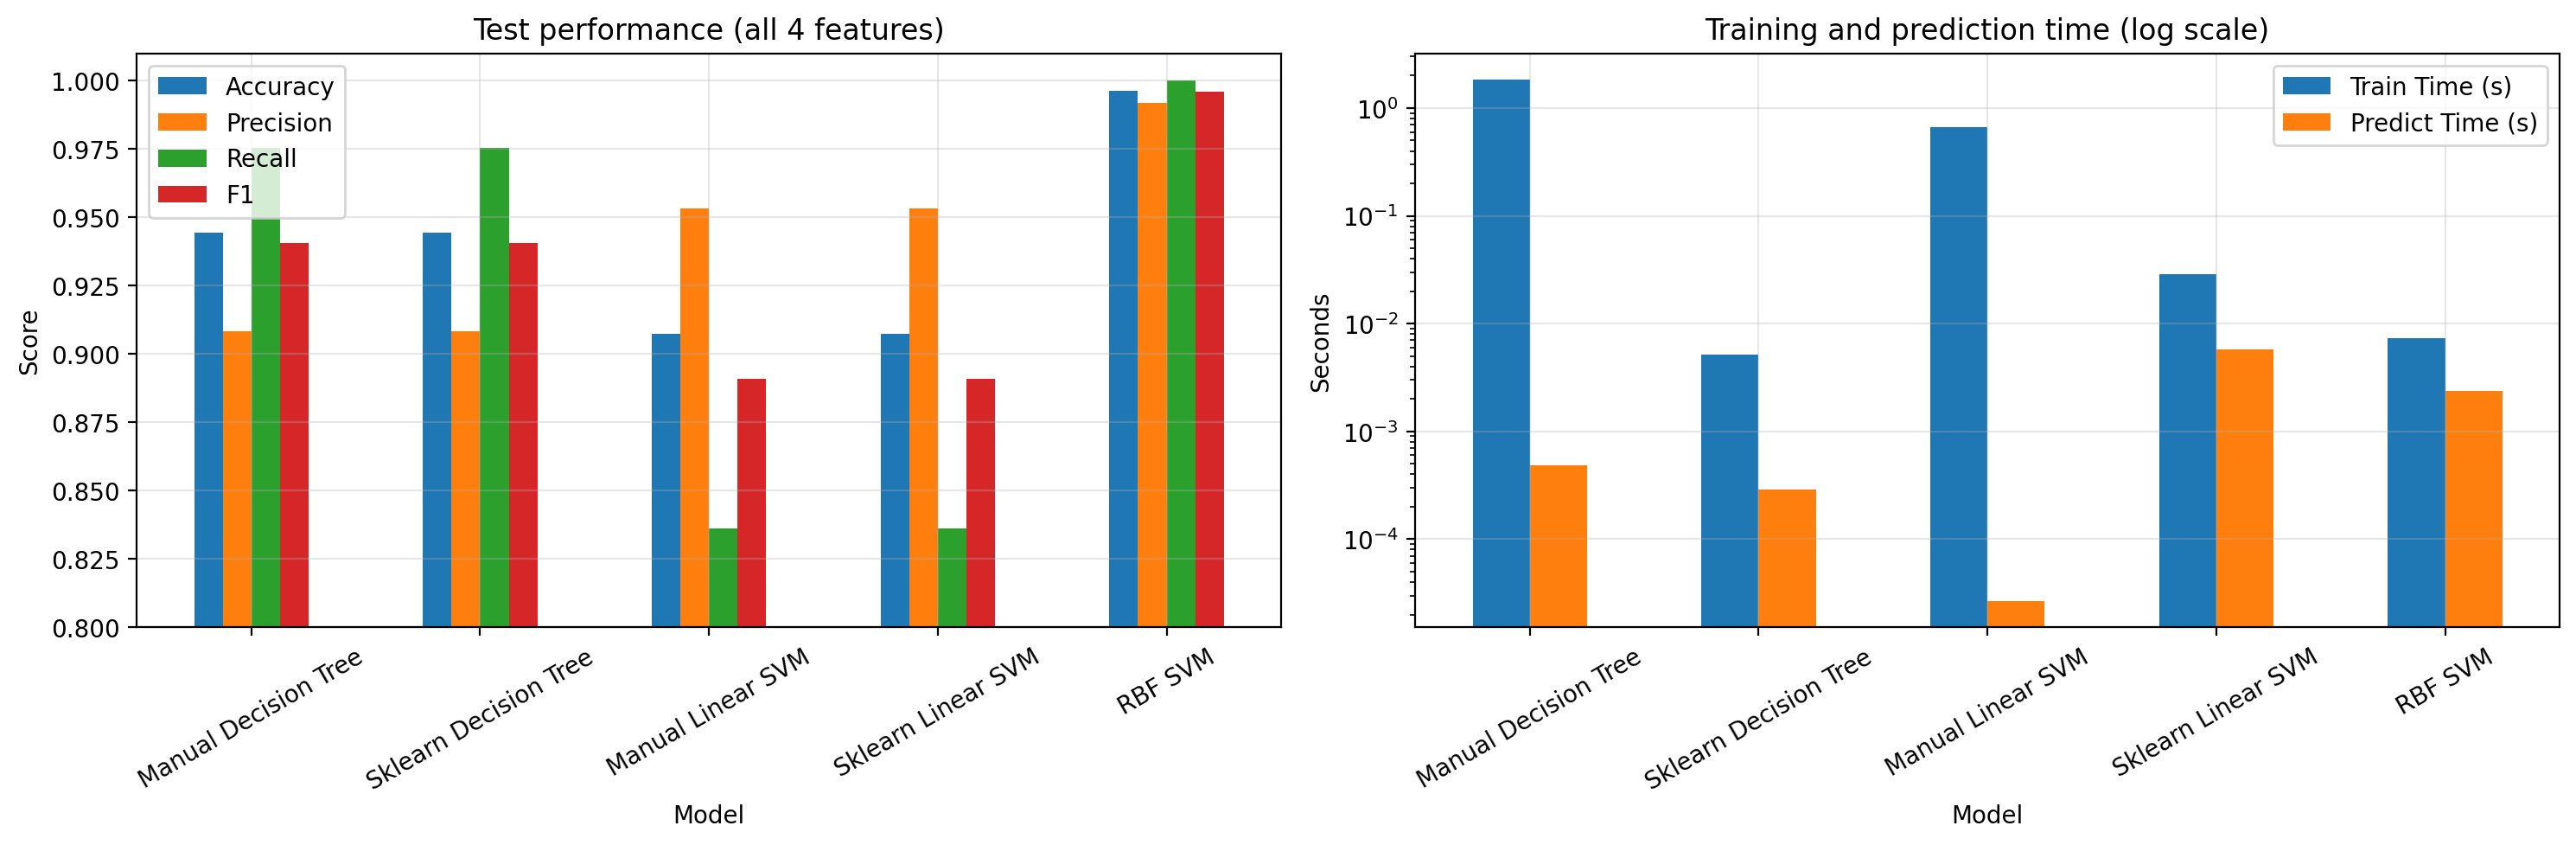

The file beside this chart, header and first rows:
Model, Train Accuracy, Accuracy, Precision, Recall, F1, Train Time (s), Predict Time (s)
Manual Decision Tree, 0.9481, 0.9444, 0.9084, 0.9754, 0.9407, 1.839, 0.0005
Sklearn Decision Tree, 0.9481, 0.9444, 0.9084, 0.9754, 0.9407, 0.0051, 0.0003
Manual Linear SVM, 0.8664, 0.9074, 0.9533, 0.8361, 0.8908, 0.66, 0.0
Sklearn Linear SVM, 0.8664, 0.9074, 0.9533, 0.8361, 0.8908, 0.0285, 0.0057
RBF SVM, 0.9991, 0.9963, 0.9919, 1.0, 0.9959, 0.0073, 0.0024
